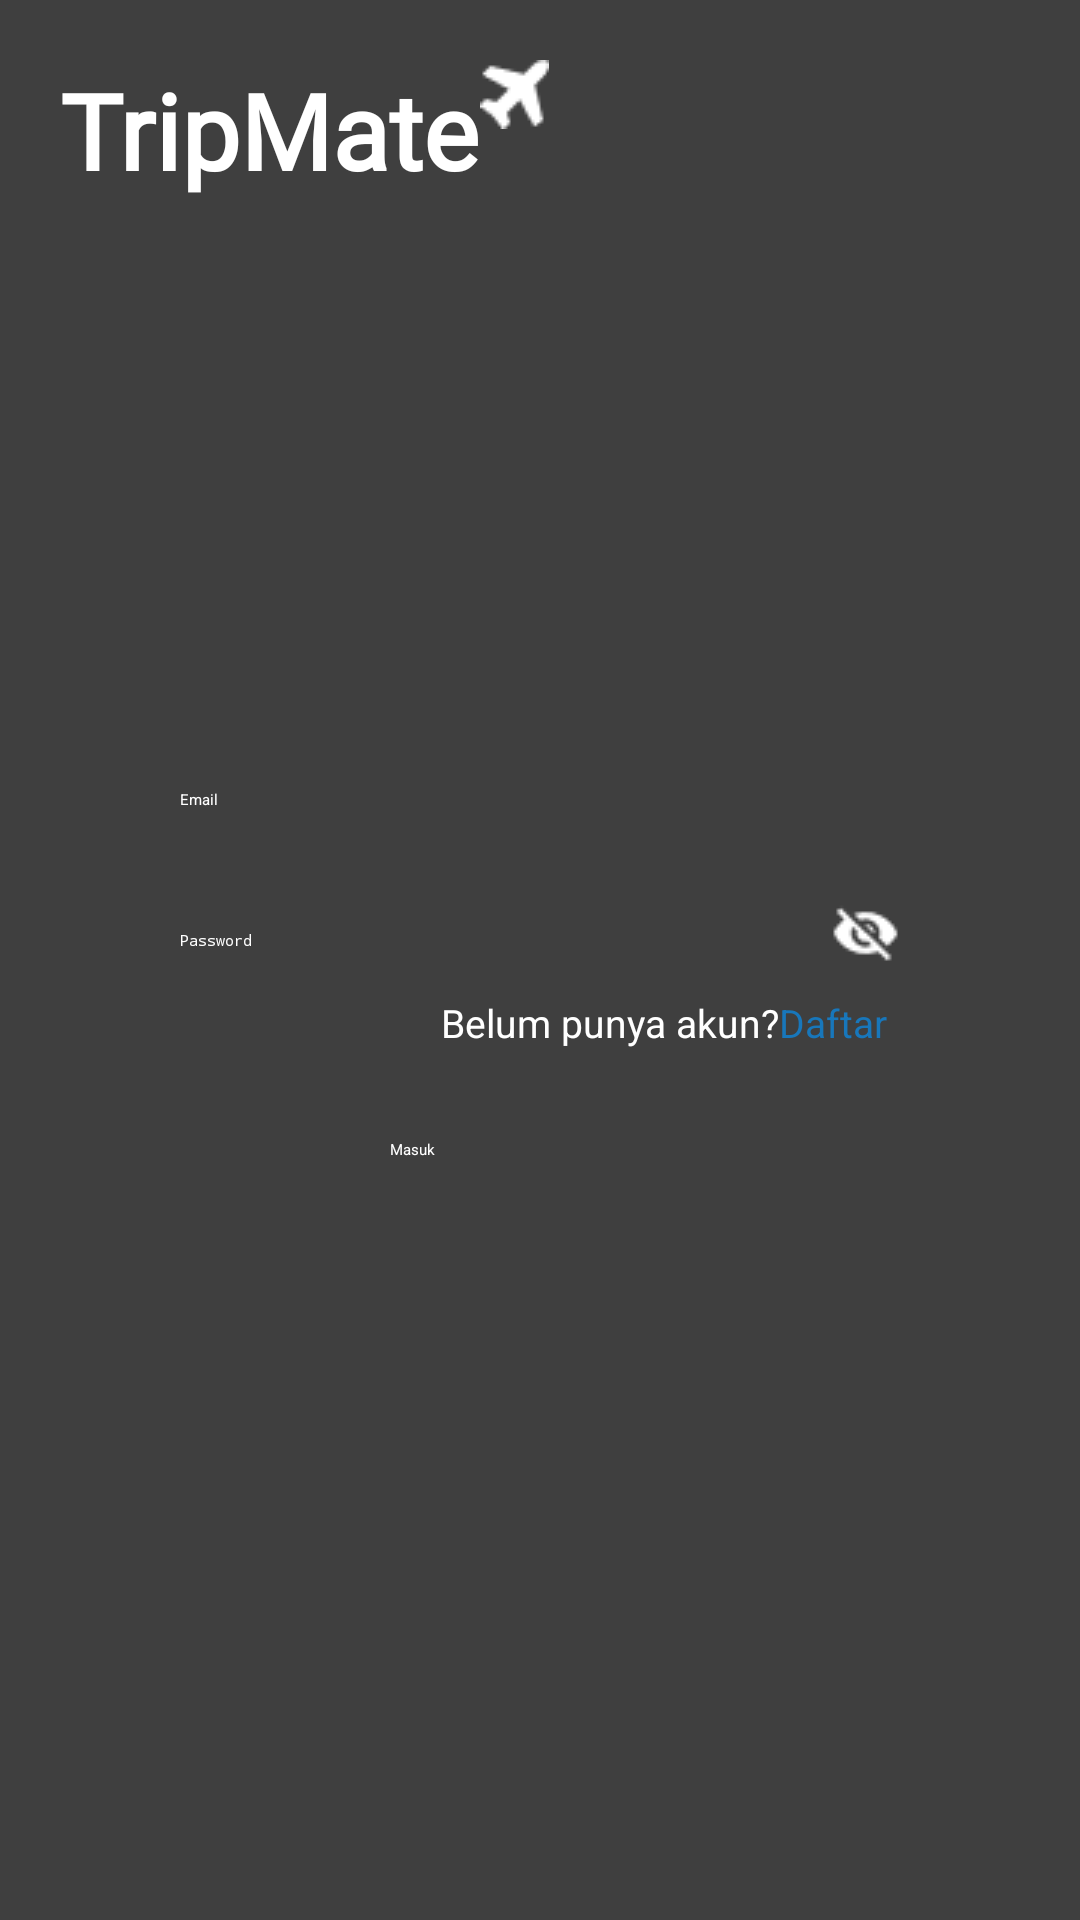

Layout XML and referenced resources for this Android screen:
<!-- AndroidManifest.xml: application theme Theme.TripMate -->
<!-- res/layout/activity_login.xml -->
<?xml version="1.0" encoding="utf-8"?>
<RelativeLayout xmlns:android="http://schemas.android.com/apk/res/android"
    xmlns:app="http://schemas.android.com/apk/res-auto"
    android:layout_width="match_parent"
    android:layout_height="match_parent">

    <VideoView
        android:id="@+id/backgroundVideoView"
        android:layout_width="match_parent"
        android:layout_height="match_parent"
        android:scaleType="centerCrop"
        android:layout_alignParentTop="true"
        android:layout_alignParentBottom="true"
        android:layout_alignParentLeft="true"
        android:layout_alignParentRight="true" />

    <View
        android:id="@+id/overlayView"
        android:layout_width="match_parent"
        android:layout_height="match_parent"
        android:background="#80000000" />

    <TextView
        android:id="@+id/textViewTripMate"
        android:layout_width="wrap_content"
        android:layout_height="wrap_content"
        android:fontFamily="@font/potta_one"
        android:text="TripMate"
        android:textColor="@color/white"
        android:textSize="35sp"
        android:textStyle="bold"
        android:layout_alignParentStart="true"
        android:layout_alignParentTop="true"
        android:layout_marginStart="20dp"
        android:layout_marginTop="20dp"/>

    <ImageView
        android:id="@+id/imageView"
        android:layout_width="wrap_content"
        android:layout_height="wrap_content"
        android:src="@drawable/fa_plane"
        android:layout_toEndOf="@id/textViewTripMate"
        android:layout_alignTop="@id/textViewTripMate"
        android:layout_marginStart="0dp" />

    <androidx.cardview.widget.CardView
        android:id="@+id/loginCardView"
        android:layout_width="300dp"
        android:layout_height="wrap_content"
        android:layout_centerInParent="true"
        android:layout_marginTop="20dp"
        app:cardCornerRadius="8dp"
        app:cardElevation="0dp"
        app:cardBackgroundColor="@android:color/transparent">

        <LinearLayout
            android:layout_width="match_parent"
            android:layout_height="match_parent"
            android:orientation="vertical"
            android:padding="20dp"
            android:background="@android:color/transparent">

            <EditText
                android:id="@+id/emailEditText"
                android:layout_width="match_parent"
                android:layout_height="wrap_content"
                android:hint="Email"
                android:textColor="@color/white"
                android:textColorHint="@color/white"
                android:background="@drawable/text_underline"
                android:paddingBottom="10dp"
                android:paddingTop="10dp"
                android:paddingStart="10dp"
                android:paddingEnd="10dp"
                android:inputType="textEmailAddress"/>

            <RelativeLayout
                android:id="@+id/passwordLayout"
                android:layout_width="match_parent"
                android:layout_height="wrap_content"
                android:layout_marginTop="10dp">

            <EditText
                android:id="@+id/passwordEditText"
                android:layout_width="match_parent"
                android:layout_height="wrap_content"
                android:layout_marginTop="10dp"
                android:hint="Password"
                android:inputType="textPassword"
                android:textColor="@color/white"
                android:textColorHint="@color/white"
                android:background="@drawable/text_underline"
                android:paddingBottom="10dp"
                android:paddingTop="10dp"
                android:paddingStart="10dp"
                android:paddingEnd="10dp"/>

            <ImageView
                android:id="@+id/passwordVisibilityToggle"
                android:layout_width="wrap_content"
                android:layout_height="wrap_content"
                android:layout_alignParentEnd="true"
                android:layout_centerVertical="true"
                android:src="@drawable/eyec"
                android:contentDescription="Toggle password visibility"
                android:padding="10dp"
                android:onClick="togglePasswordVisibility" />
            </RelativeLayout>

            <RelativeLayout
                android:layout_width="match_parent"
                android:layout_height="wrap_content"
                android:layout_marginTop="0dp">

                <TextView
                    android:id="@+id/teksReg"
                    android:layout_width="wrap_content"
                    android:layout_height="wrap_content"
                    android:layout_alignParentStart="true"
                    android:layout_marginStart="97dp"
                    android:text="Belum punya akun?"
                    android:textColor="@color/white"
                    android:textSize="13sp" />

                <TextView
                    android:id="@+id/registerTextView"
                    android:layout_width="wrap_content"
                    android:layout_height="wrap_content"
                    android:layout_marginStart="0dp"
                    android:layout_toEndOf="@id/teksReg"
                    android:clickable="true"
                    android:focusable="true"
                    android:onClick="onRegisterClick"
                    android:text="Daftar"
                    android:textColor="@color/blue"
                    android:textSize="13sp" />
            </RelativeLayout>

            <Button
                android:id="@+id/loginButton"
                android:layout_width="100dp"
                android:layout_height="wrap_content"
                android:layout_marginTop="30dp"
                android:layout_gravity="center"
                android:text="Masuk"
                android:textColor="@color/white"
                android:background="@drawable/button_selector"/>

        </LinearLayout>
    </androidx.cardview.widget.CardView>

</RelativeLayout>
<!-- resources referenced by this layout -->
<resources>
  <color name="blue">#1877BB</color>
  <color name="white">#FFFFFFFF</color>
  <!-- drawable button_selector (drawable) -->
  <?xml version="1.0" encoding="utf-8"?>
  <selector xmlns:android="http://schemas.android.com/apk/res/android">
      <item android:drawable="@drawable/button_pressed"
          android:state_pressed="true" />
      <item android:drawable="@drawable/button_normal" />
  </selector>
  <!-- drawable eyec: png bitmap (drawable, 425 bytes) -->
  <!-- drawable fa_plane: png bitmap (drawable, 406 bytes) -->
  <!-- drawable text_underline (drawable) -->
  <layer-list xmlns:android="http://schemas.android.com/apk/res/android">
      <item>
          <shape android:shape="rectangle">
              <solid android:color="@android:color/transparent"/>
          </shape>
      </item>
      <item android:bottom="-40dp">
          <shape android:shape="line">
              <stroke android:width="2dp" android:color="@android:color/white"/>
          </shape>
      </item>
  </layer-list>
  <!-- drawable button_normal (drawable) -->
  <?xml version="1.0" encoding="utf-8"?>
  <shape xmlns:android="http://schemas.android.com/apk/res/android"
      android:shape="rectangle">
      <solid android:color="@android:color/transparent" />
      <stroke
          android:width="2dp"
          android:color="@color/colorAccent" />
      <corners android:radius="8dp" />
  </shape>
  <color name="colorAccent">#FF000000</color>
</resources>
